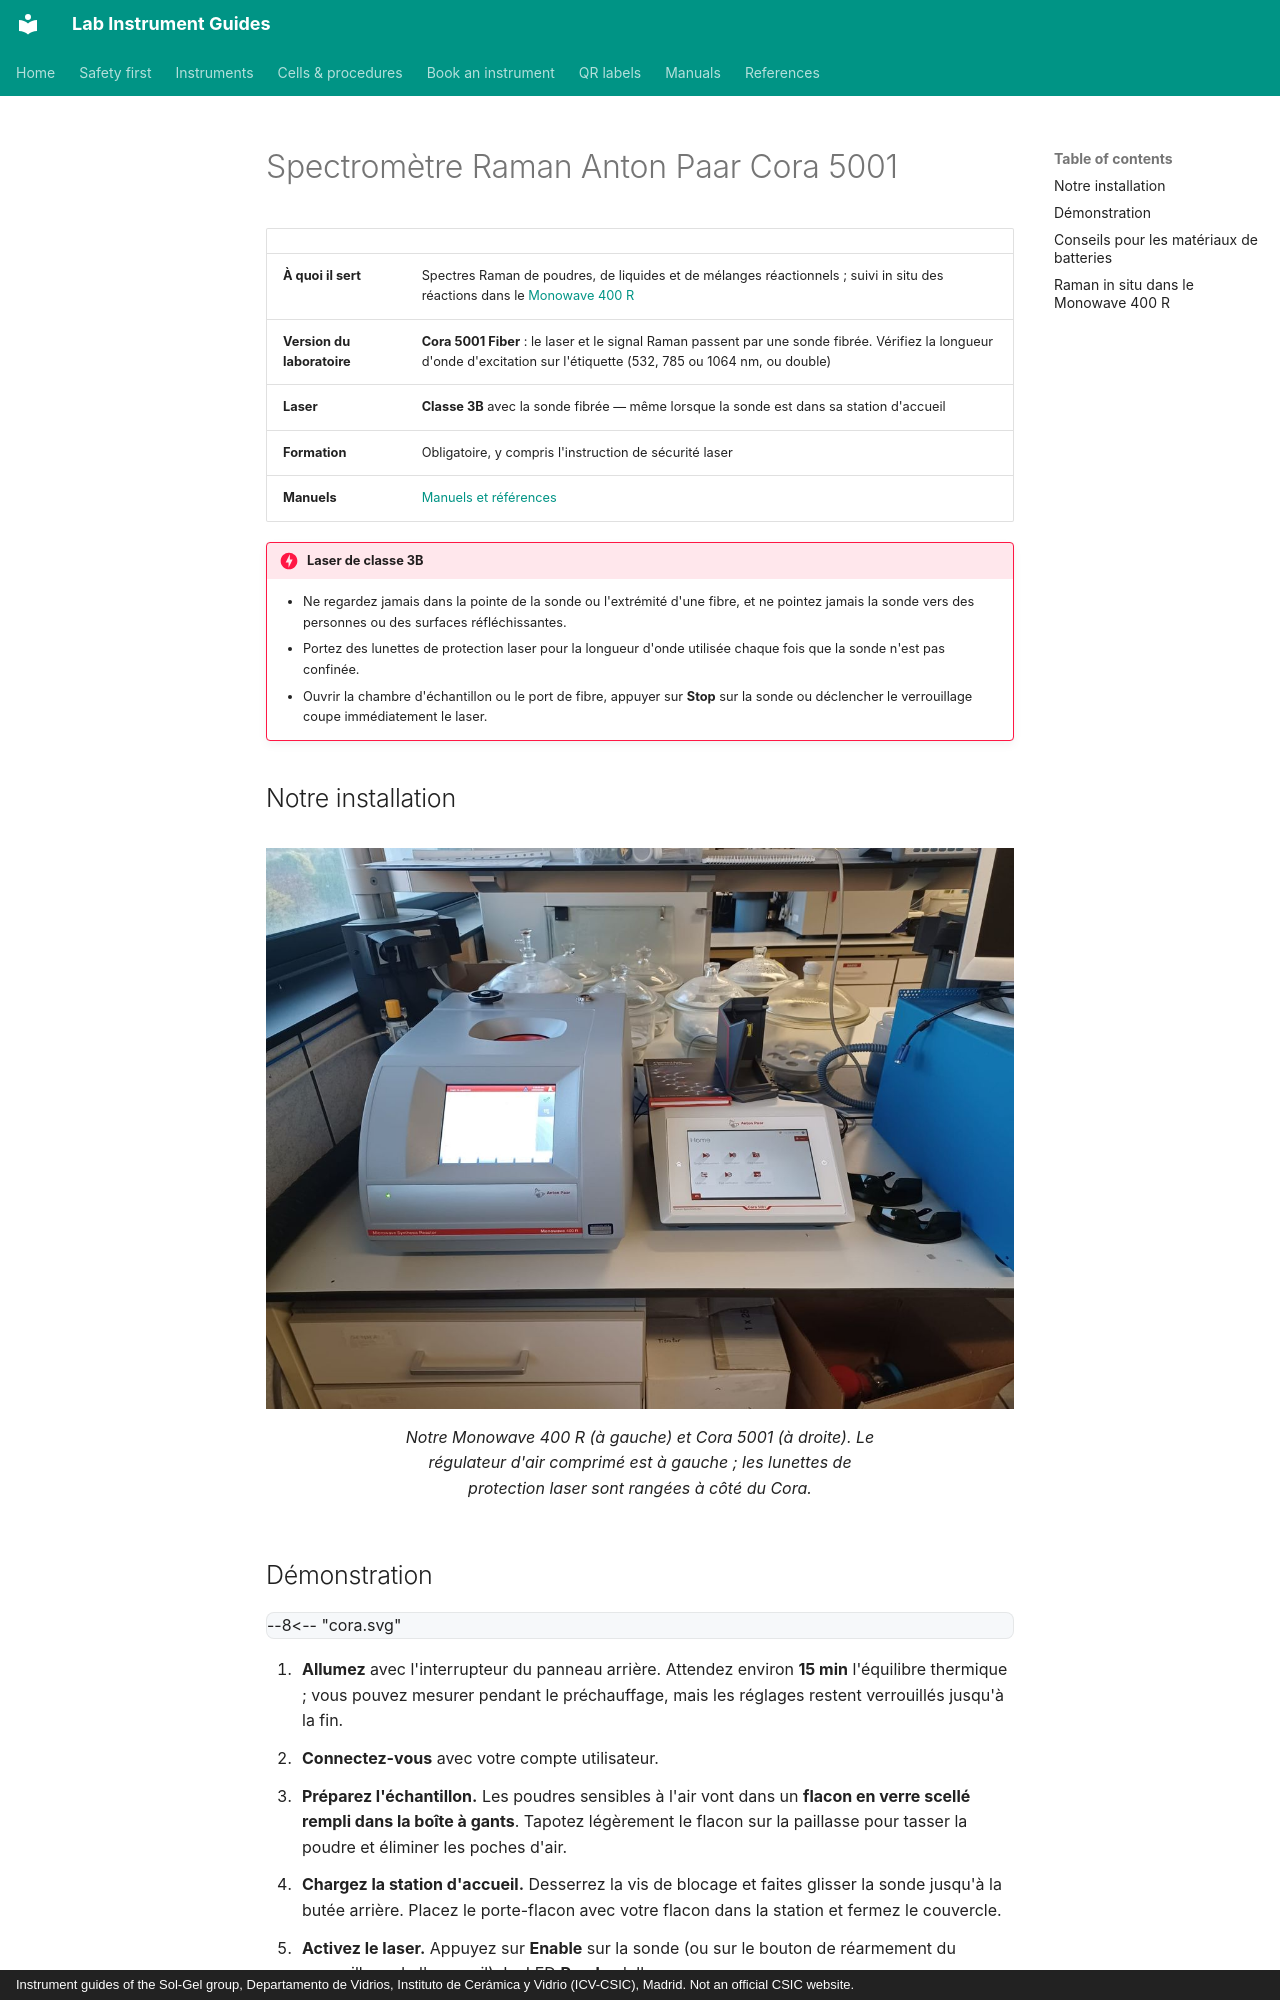

repository: zacharyslate/lab-guides · page: instruments/cora.fr/index.html · generator: mkdocs · copyright: Instrument guides of the Sol-Gel group, Departamento de Vidrios, Instituto de Cerámica y Vidrio (ICV-CSIC), Madrid. Not an official CSIC website.

---
title: Anton Paar Cora 5001
description: Mesurer un spectre Raman d'un échantillon scellé avec le spectromètre Cora 5001 à sonde fibrée, et l'utiliser pour le suivi in situ dans le Monowave 400 R.
translation: machine
---

# Spectromètre Raman Anton Paar Cora 5001

<div class="facts" markdown>

| | |
|---|---|
| **À quoi il sert** | Spectres Raman de poudres, de liquides et de mélanges réactionnels ; suivi in situ des réactions dans le [Monowave 400 R](monowave.md) |
| **Version du laboratoire** | **Cora 5001 Fiber** : le laser et le signal Raman passent par une sonde fibrée. Vérifiez la longueur d'onde d'excitation sur l'étiquette (532, 785 ou 1064 nm, ou double) |
| **Laser** | **Classe 3B** avec la sonde fibrée — même lorsque la sonde est dans sa station d'accueil |
| **Formation** | Obligatoire, y compris l'instruction de sécurité laser |
| **Manuels** | [Manuels et références](../manuals.md#cora) |

</div>

!!! danger "Laser de classe 3B"
    - Ne regardez jamais dans la pointe de la sonde ou l'extrémité d'une fibre, et ne pointez jamais la sonde vers des personnes ou des surfaces réfléchissantes.
    - Portez des lunettes de protection laser pour la longueur d'onde utilisée chaque fois que la sonde n'est pas confinée.
    - Ouvrir la chambre d'échantillon ou le port de fibre, appuyer sur **Stop** sur la sonde ou déclencher le verrouillage coupe immédiatement le laser.

## Notre installation { #our-set-up }

<figure markdown>
![Notre Monowave 400 R (à gauche) et Cora 5001 (à droite). Le régulateur d'air comprimé est à gauche ; les lunettes de protection laser sont rangées à côté du Cora.](../assets/img/mw-cora.jpg){ loading=lazy }
<figcaption>Notre Monowave 400 R (à gauche) et Cora 5001 (à droite). Le régulateur d'air comprimé est à gauche ; les lunettes de protection laser sont rangées à côté du Cora.</figcaption>
</figure>
